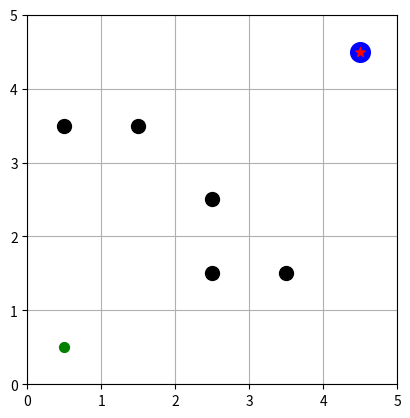

Here is the Python script that generated this plot:

import numpy as np
import matplotlib.pyplot as plt

class GridWordEnv:

    def __init__(self,gird_size=5, goal=None, render = False):
        self.render_enabled = render
        if render:
            self.fig, self.ax = plt.subplots()

        self.gird_size = gird_size
        self.goal = np.array(goal) if goal is not None else np.array([gird_size-1, gird_size-1])
        self.obstacles = [np.array([2,2]), np.array([1,3]), np.array([3,0]),np.array([1,2]),np.array([3,1])]
        self.action_dict: dict = {
        0:(-1,0), # up
        1:(1,0),  # down
        2:(0,-1), # left
        3:(0,1)   # right
    }
        self.reset()

    def state_transition(self, state: np.ndarray, action: int):
        reward = 0
        done = False
        new_state = state + np.array(self.action_dict[action])
        if np.any(new_state < 0) or np.any(new_state >= self.gird_size):
            reward = -1 
            new_state = state 
        if any(np.array_equal(new_state, obs) for obs in self.obstacles):
            reward = -1
        if np.array_equal(new_state, self.goal):
            reward = 1
            done = True
        return new_state, reward, done
    
    def reset(self):
        self.state = np.array([0,0])
        self.episdoe_return = 0
        return self.state

    def step(self, action: int):
        reward = 0
        done = False
        new_state = self.state + np.array(self.action_dict[action])
        if np.any(new_state < 0) or np.any(new_state >= self.gird_size):
            reward = -1
            new_state = self.state

        if any(np.array_equal(new_state, obs) for obs in self.obstacles):
            reward = -1

        self.state = new_state
        if np.array_equal(self.state, self.goal):
            reward = 1
            done = True

        if self.render_enabled:
            self.render()

        return self.state, reward, done, {}
    
    def render(self):
        self.ax.clear()
        grid = np.zeros((self.gird_size, self.gird_size))
        self.ax.imshow(grid, cmap='Greys', extent=(0, self.gird_size, 0, self.gird_size))
        self.ax.scatter(self.state[1] + 0.5, self.state[0] + 0.5, c='blue', s=200, label='Agent')
        self.ax.scatter(self.goal[1] + 0.5, self.goal[0] + 0.5, c='red', s=50, marker='*', label='Goal')
        for obs in self.obstacles:
            self.ax.scatter(obs[1] + 0.5, obs[0] + 0.5, c='black', s=100, label='Obstacle')
        self.ax.scatter(0.5, 0.5, c='green', s=50, label='Start')
        self.ax.set_xticks(np.arange(0, self.gird_size + 1, 1))
        self.ax.set_yticks(np.arange(0, self.gird_size + 1, 1))
        self.ax.grid(True)
        plt.pause(0.1)


if __name__ == "__main__":
    env = GridWordEnv(gird_size=5, render=True)
    state = env.reset()
    done = False
    while not done:
        action = np.random.choice(4)  # Random action for demonstration
        state, reward, done, _ = env.step(action)
    plt.show()




        

